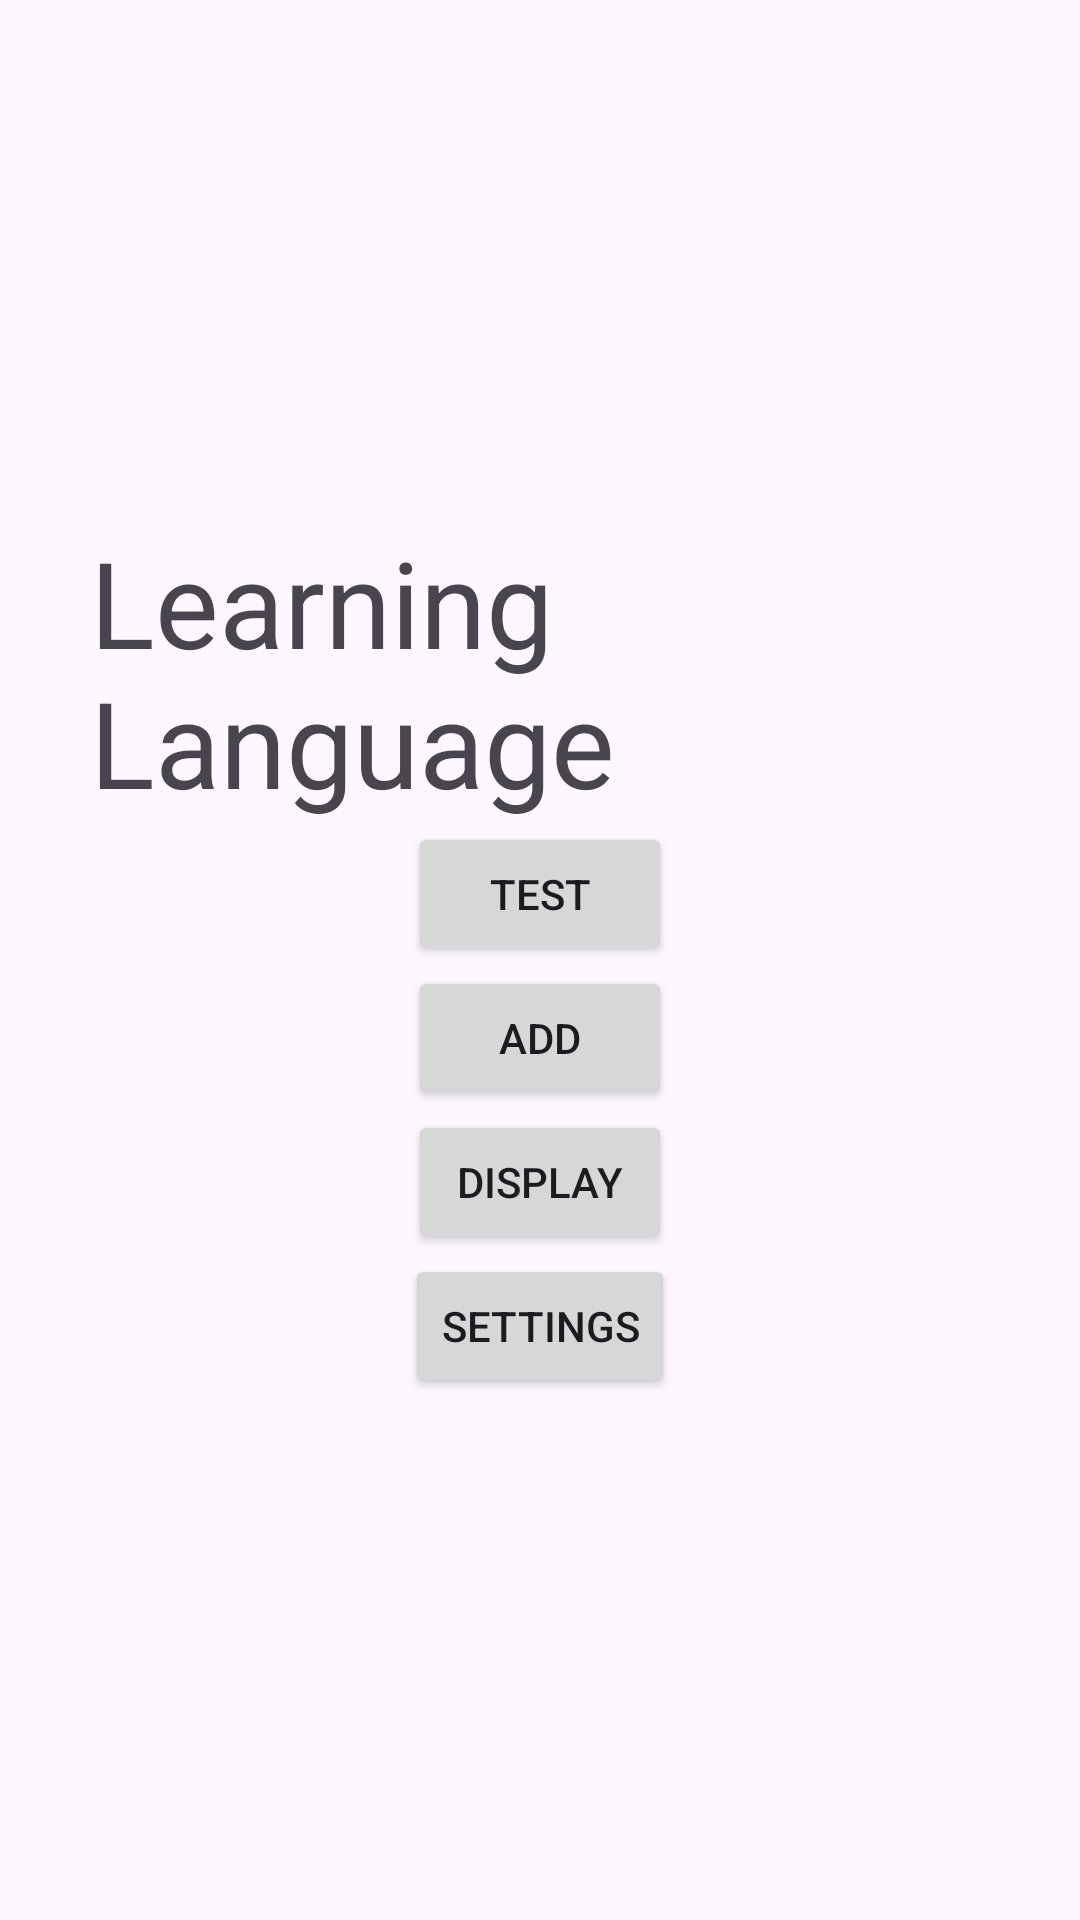

This screen was rendered from an Android layout file. Write that file and the resources it references.
<!-- AndroidManifest.xml: application theme Theme.LearningLanguage1 -->
<!-- res/layout/fragment_first.xml -->
<?xml version="1.0" encoding="utf-8"?>
<FrameLayout xmlns:android="http://schemas.android.com/apk/res/android"
    xmlns:tools="http://schemas.android.com/tools"
    android:layout_width="match_parent"
    android:layout_height="match_parent"
    tools:context=".FirstFragment">

    <LinearLayout
        android:layout_width="match_parent"
        android:layout_height="wrap_content"
        android:layout_gravity="center"
        android:orientation="vertical">

        <TextView
            android:layout_width="match_parent"
            android:layout_height="match_parent"
            android:textSize="40dp"
            android:layout_gravity="center"
            android:paddingLeft="30dp"
            android:text="Learning Language"/>

        <Button
            android:layout_width="wrap_content"
            android:layout_height="wrap_content"
            android:id="@+id/btnGoToTestScreen"
            android:layout_gravity="center"
            android:text="Test"/>

        <Button
            android:layout_width="wrap_content"
            android:layout_height="wrap_content"
            android:id="@+id/btnGoToAddScreen"
            android:layout_gravity="center"
            android:text="Add"/>

        <Button
            android:layout_width="wrap_content"
            android:layout_height="wrap_content"
            android:id="@+id/btnGoToDisplayScreen"
            android:layout_gravity="center"
            android:text="Display"/>

        <Button
            android:layout_width="wrap_content"
            android:layout_height="wrap_content"
            android:id="@+id/btnGoToSettingsScreen"
            android:layout_gravity="center"
            android:text="Settings"/>


    </LinearLayout>

</FrameLayout>
<!-- resources referenced by this layout -->
<resources>
  <style name="Theme.LearningLanguage1" parent="Base.Theme.LearningLanguage1" />
  <style name="Base.Theme.LearningLanguage1" parent="Theme.Material3.DayNight.NoActionBar">
          
          
      </style>
</resources>
